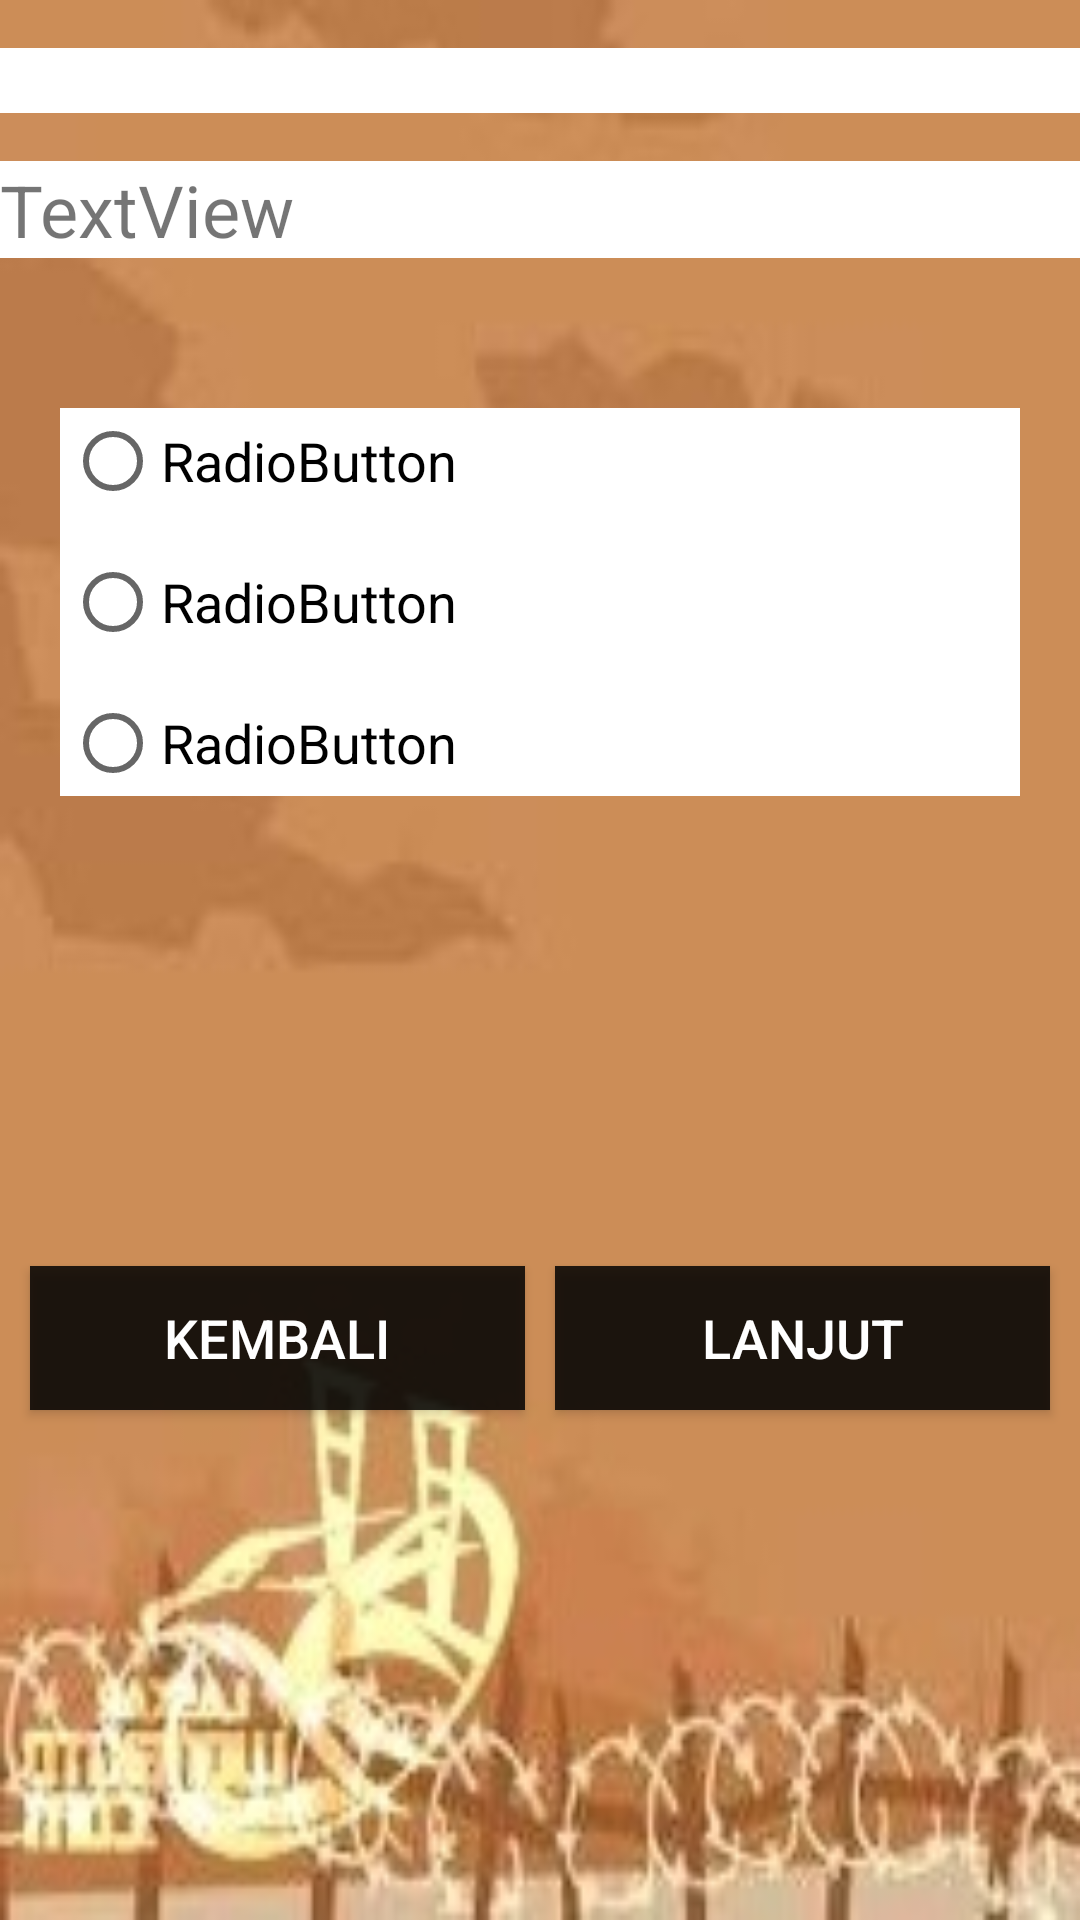

Reconstruct the res/layout file that produces this screen, plus the resources it refers to.
<!-- AndroidManifest.xml: application theme AppTheme -->
<!-- res/layout/activity_quis.xml -->
<?xml version="1.0" encoding="utf-8"?>
<LinearLayout xmlns:android="http://schemas.android.com/apk/res/android"
    xmlns:app="http://schemas.android.com/apk/res-auto"
    xmlns:tools="http://schemas.android.com/tools"
    android:layout_width="match_parent"
    android:layout_height="match_parent"
    android:background="@drawable/back"
    android:orientation="vertical"
    tools:context=".kuis"
    style="@style/Theme.AppCompat.NoActionBar"
    >


    <TextView
        android:id="@+id/number"
        android:layout_width="match_parent"
        android:layout_height="wrap_content"
        android:layout_marginBottom="16dp"
        android:layout_marginTop="16dp"
        android:textSize="16dp"
        android:background="@android:color/white"
        />

    <TextView
        android:id="@+id/soal"
        android:layout_width="match_parent"
        android:layout_height="wrap_content"
        android:text="TextView"
        android:textSize="24dp"
        android:background="@android:color/white"/>

    <RadioGroup
        android:layout_marginTop="50dp"
        android:layout_marginLeft="20dp"
        android:background="@android:color/white"
        android:layout_marginRight="20dp"
        android:id="@+id/radiogrup"

        android:layout_width="match_parent"
        android:layout_height="wrap_content"
        android:padding="5px">

        <RadioButton
            android:id="@+id/j1"
            android:checked="false"
            android:layout_width="match_parent"
            android:layout_height="wrap_content"
            android:layout_weight="1"
            android:text="RadioButton"
            android:textSize="18sp" />

        <RadioButton
            android:id="@+id/j2"
            android:layout_width="match_parent"
            android:layout_height="wrap_content"
            android:layout_marginTop="15dp"
            android:layout_weight="1"
            android:text="RadioButton"
            android:checked="false"
            android:textSize="18sp" />

        <RadioButton
            android:id="@+id/j3"
            android:layout_width="match_parent"
            android:layout_height="wrap_content"
            android:layout_marginTop="15dp"
            android:layout_weight="1"
            android:checked="false"
            android:text="RadioButton"
            android:textSize="18sp" />

    </RadioGroup>

    <LinearLayout
        android:layout_width="match_parent"
        android:layout_height="wrap_content"
        android:layout_weight="1"
        android:gravity="bottom"
        android:orientation="horizontal">

        <Button
            android:id="@+id/gak"
            android:layout_width="match_parent"
            android:layout_height="wrap_content"
            android:layout_marginLeft="10dp"
            android:layout_marginRight="5dp"
            android:layout_marginTop="170dp"
            android:layout_weight="1"
            android:background="@color/semi"
            android:text="kembali"
            android:textColor="@android:color/background_light"
            android:textSize="18sp" />

        <Button
            android:id="@+id/btnok"
            android:layout_width="match_parent"
            android:layout_height="wrap_content"
            android:layout_marginLeft="5dp"
            android:layout_marginRight="10dp"
            android:layout_marginTop="170dp"
            android:layout_weight="1"
            android:background="@color/semi"
            android:text="lanjut"
            android:textColor="@android:color/background_light"
            android:textSize="18sp" />
    </LinearLayout>


</LinearLayout>
<!-- resources referenced by this layout -->
<resources>
  <color name="semi">#d8030303</color>
  <!-- drawable back: jpeg bitmap (drawable-xxhdpi, 11547 bytes) -->
  <style name="AppTheme" parent="Base.Theme.AppCompat.Light.DarkActionBar">
          
          <item name="colorPrimary">@color/colorPrimary</item>
          <item name="colorPrimaryDark">@color/colorPrimaryDark</item>
          <item name="colorAccent">@color/colorAccent</item>
      </style>
  <color name="colorPrimary">#3F51B5</color>
  <color name="colorPrimaryDark">#303F9F</color>
  <color name="colorAccent">#FF4081</color>
</resources>
